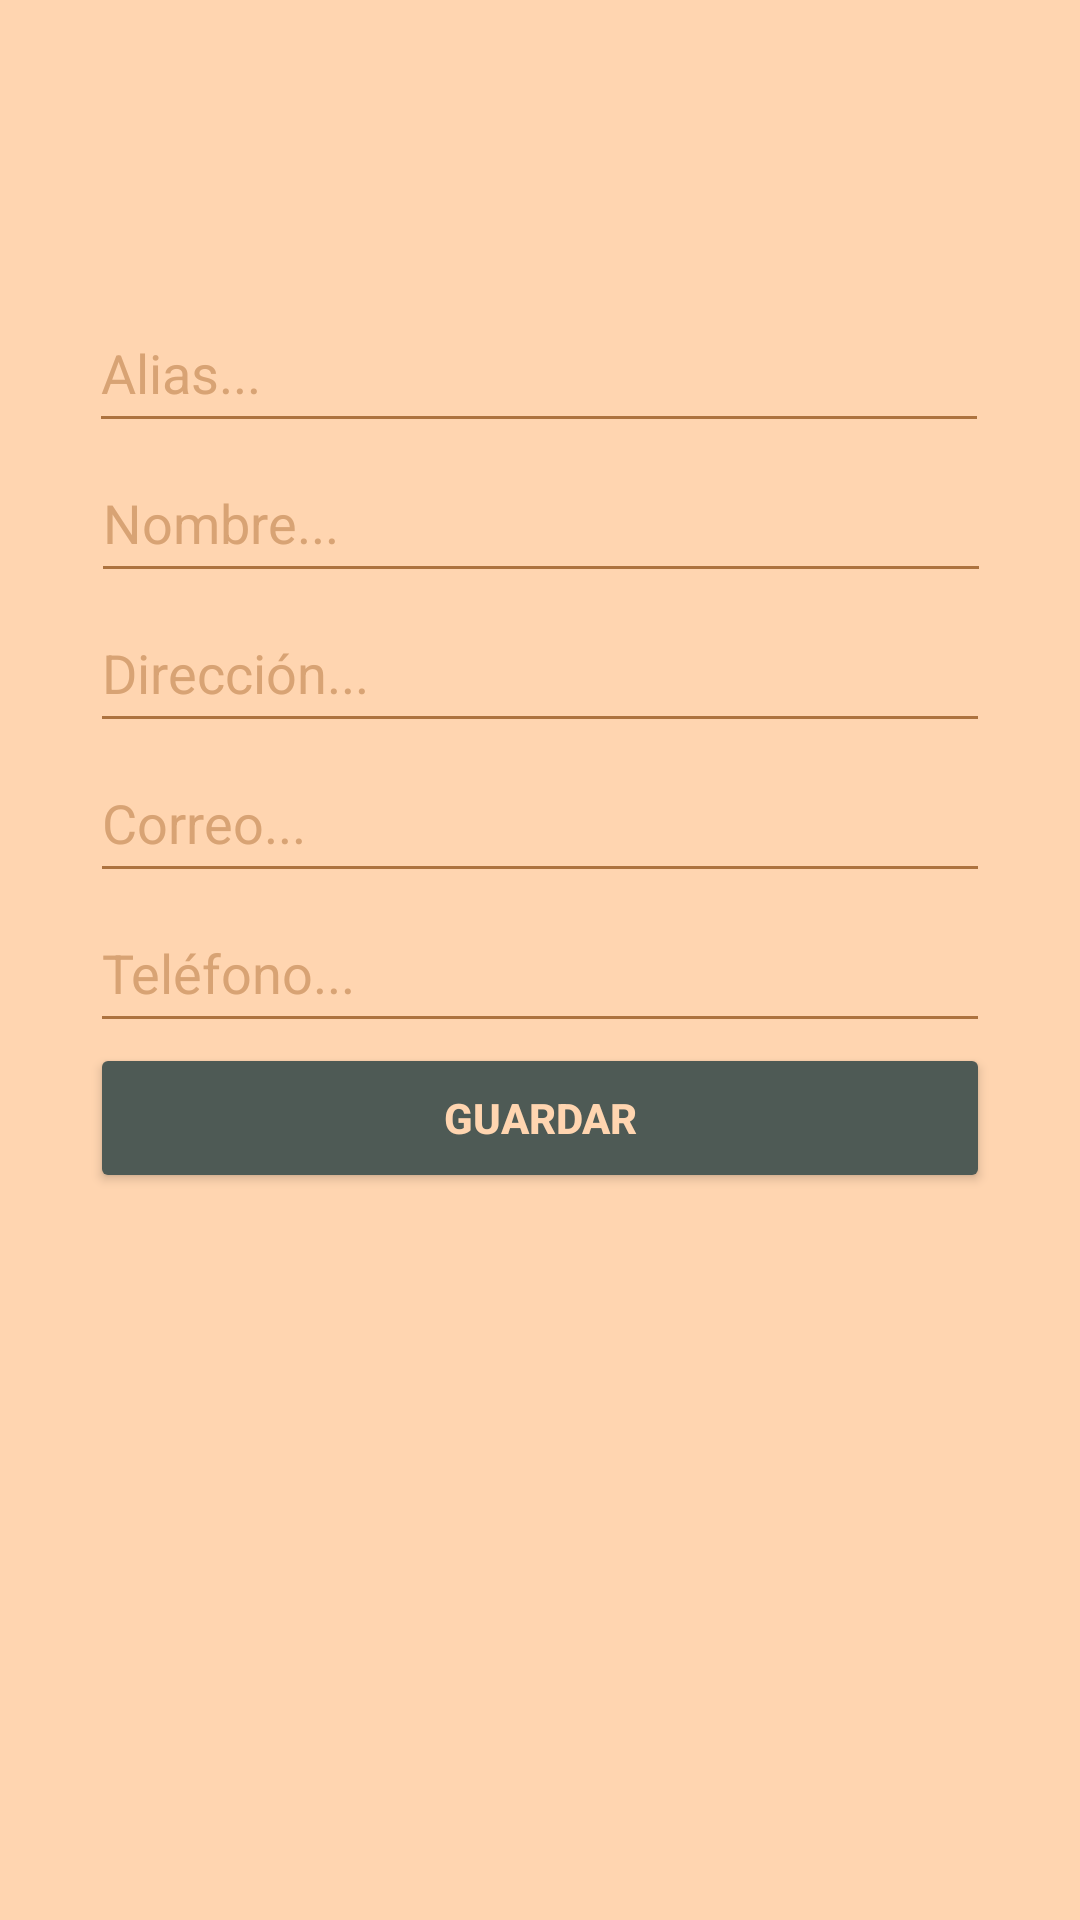

Write the Android layout XML for this screen, with the resource values it uses.
<!-- AndroidManifest.xml: application theme Theme.VivarDaniel2Eva -->
<!-- res/layout/activity_nuevo_contacto.xml -->
<?xml version="1.0" encoding="utf-8"?>
<androidx.constraintlayout.widget.ConstraintLayout xmlns:android="http://schemas.android.com/apk/res/android"
    xmlns:app="http://schemas.android.com/apk/res-auto"
    xmlns:tools="http://schemas.android.com/tools"
    style="@style/SCREEN"
    android:layout_width="match_parent"
    android:layout_height="match_parent"
    tools:context=".NuevoContacto">

    <EditText
        android:id="@+id/aliasContacto"
        style="@style/TEXT"
        android:layout_width="300dp"
        android:layout_height="50dp"
        android:layout_marginTop="143dp"
        android:autofillHints=""
        android:ems="10"
        android:hint="@string/alias_contacto"
        android:inputType="textPersonName"
        app:layout_constraintBottom_toTopOf="@+id/nombreContacto"
        app:layout_constraintEnd_toEndOf="parent"
        app:layout_constraintHorizontal_bias="0.495"
        app:layout_constraintStart_toStartOf="parent"
        app:layout_constraintTop_toTopOf="parent" />

    <EditText
        android:id="@+id/nombreContacto"
        style="@style/TEXT"
        android:layout_width="300dp"
        android:layout_height="50dp"
        android:autofillHints=""
        android:ems="10"
        android:hint="@string/nombre_contacto"
        android:inputType="textPersonName"
        app:layout_constraintBottom_toTopOf="@+id/direccionContacto"
        app:layout_constraintEnd_toEndOf="parent"
        app:layout_constraintHorizontal_bias="0.504"
        app:layout_constraintStart_toStartOf="parent"
        app:layout_constraintTop_toBottomOf="@+id/aliasContacto" />

    <EditText
        android:id="@+id/correoContacto"
        android:layout_width="300dp"
        android:layout_height="50dp"
        android:ems="10"
        android:hint="@string/correo_contacto"
        android:inputType="textEmailAddress"
        style="@style/TEXT"
        app:layout_constraintBottom_toTopOf="@+id/telefonoContacto"
        app:layout_constraintEnd_toEndOf="parent"
        app:layout_constraintStart_toStartOf="parent"
        app:layout_constraintTop_toBottomOf="@+id/direccionContacto"
        android:autofillHints="" />

    <Button
        android:id="@+id/boton_guardar_contacto"
        android:layout_width="300dp"
        android:layout_height="50dp"
        android:layout_marginBottom="288dp"
        style="@style/BUTTON"
        android:text="@string/boton_guardar_contacto"
        android:textStyle="bold"
        app:layout_constraintBottom_toBottomOf="parent"
        app:layout_constraintEnd_toEndOf="parent"
        app:layout_constraintStart_toStartOf="parent"
        app:layout_constraintTop_toBottomOf="@+id/telefonoContacto" />

    <EditText
        android:id="@+id/telefonoContacto"
        android:layout_width="300dp"
        android:layout_height="50dp"
        android:ems="10"
        android:hint="@string/telefono_contacto"
        android:inputType="phone"
        style="@style/TEXT"
        app:layout_constraintBottom_toTopOf="@+id/boton_guardar_contacto"
        app:layout_constraintEnd_toEndOf="parent"
        app:layout_constraintStart_toStartOf="parent"
        app:layout_constraintTop_toBottomOf="@+id/correoContacto"
        android:autofillHints="" />

    <EditText
        android:id="@+id/direccionContacto"
        android:layout_width="300dp"
        android:layout_height="50dp"
        android:ems="10"
        android:hint="@string/direccion_contacto"
        android:inputType="textPersonName"
        style="@style/TEXT"
        app:layout_constraintBottom_toTopOf="@+id/correoContacto"
        app:layout_constraintEnd_toEndOf="parent"
        app:layout_constraintStart_toStartOf="parent"
        app:layout_constraintTop_toBottomOf="@+id/nombreContacto"
        android:autofillHints="" />

</androidx.constraintlayout.widget.ConstraintLayout>
<!-- resources referenced by this layout -->
<resources>
  <string name="alias_contacto">Alias...</string>
  <string name="boton_guardar_contacto">GUARDAR</string>
  <string name="correo_contacto">Correo...</string>
  <string name="direccion_contacto">Dirección...</string>
  <string name="nombre_contacto">Nombre...</string>
  <string name="telefono_contacto">Teléfono...</string>
  <style name="BUTTON">
          <item name="android:backgroundTint">#4E5A55</item>
          <item name="android:textColor">#FFD5B0</item>
          <item name="android:thumbTint">#4E5A55</item>
      </style>
  <style name="SCREEN">
      <item name="android:background">#FFD5B0</item>
  </style>
  <style name="TEXT">
          <item name="android:textColor">#AD733F</item>
          <item name="android:textColorHint">#D8A374</item>
          <item name="android:backgroundTint">#AD733F</item>
  
      </style>
  <style name="Theme.VivarDaniel2Eva" parent="Theme.MaterialComponents.DayNight.DarkActionBar">
          
          <item name="colorPrimary">#AD733F</item>
          <item name="colorPrimaryVariant">#FEB06A</item>
          <item name="colorOnPrimary">@color/white</item>
          
          <item name="colorSecondary">@color/teal_200</item>
          <item name="colorSecondaryVariant">@color/teal_700</item>
          <item name="colorOnSecondary">@color/black</item>
          
          <item name="android:statusBarColor">?attr/colorPrimaryVariant</item>
          
      </style>
  <color name="white">#FFFFFFFF</color>
  <color name="teal_200">#FF03DAC5</color>
  <color name="teal_700">#FF018786</color>
  <color name="black">#FF000000</color>
</resources>
